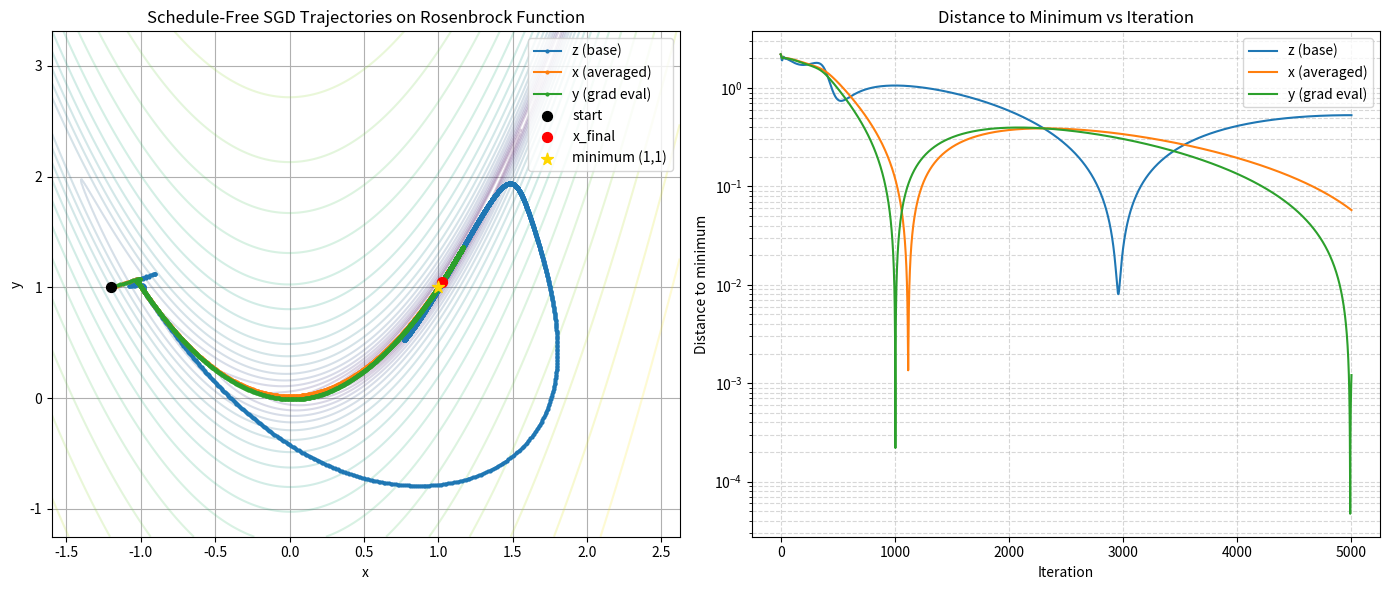
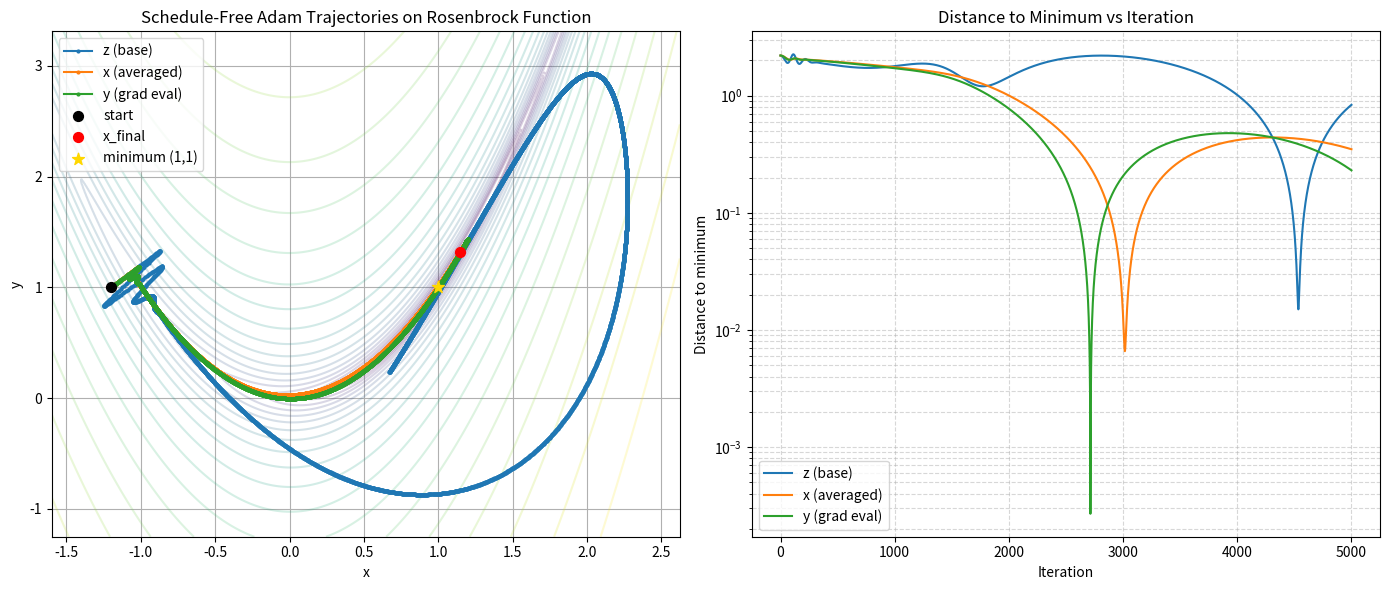

Reproduce these figures in Python, in order.
"""Schedule-free optimizer trajectories and analysis on the Rosenbrock function."""

import argparse
import logging
from collections.abc import Callable
from dataclasses import dataclass

import matplotlib.pyplot as plt
import numpy as np
from matplotlib import colors

logger = logging.getLogger(__name__)


def setup_logging(loglevel: str = "INFO") -> None:
    """Set up logging with the specified log level."""
    logging.basicConfig(
        level=getattr(logging, loglevel.upper(), "INFO"),
        format="%(asctime)s [%(levelname)s] %(message)s",
    )


def rosenbrock(z: np.ndarray) -> float:
    """Compute the Rosenbrock function value at point z."""
    x, y = z
    return (1 - x) ** 2 + 100 * (y - x**2) ** 2


def grad_rosen(z: np.ndarray) -> np.ndarray:
    """Compute the gradient of the Rosenbrock function at point z."""
    x, y = z
    dx = -2 * (1 - x) - 400 * x * (y - x**2)
    dy = 200 * (y - x**2)
    return np.array([dx, dy])


@dataclass
class SgdParams:
    """Parameters for schedule-free SGD."""

    gamma: float = 1e-3
    beta: float = 0.9
    warmup_steps: int = 0


@dataclass
class AdamParams:
    """Parameters for schedule-free Adam."""

    gamma: float = 1e-3
    beta: float = 0.9
    beta1: float = 0.9
    beta2: float = 0.999
    eps: float = 1e-8
    warmup_steps: int = 0


def schedule_free_sgd(
    grad_fn: Callable[[np.ndarray], np.ndarray],
    z0: np.ndarray,
    t: int = 500,
    params: SgdParams = None,
    seed: int = 42,
) -> dict[str, np.ndarray]:
    """Run schedule-free SGD with Polyak-Ruppert averaging."""
    if params is None:
        params = SgdParams()
    np.random.default_rng(seed)
    z_seq = np.zeros((t + 1, 2))
    x_seq = np.zeros((t + 1, 2))
    y_seq = np.zeros((t + 1, 2))
    z_seq[0] = z0
    x_seq[0] = z0.copy()
    for i in range(t):
        if params.warmup_steps > 0 and i < params.warmup_steps:
            gamma_i = params.gamma * (i + 1) / params.warmup_steps
        else:
            gamma_i = params.gamma
        y = (1 - params.beta) * z_seq[i] + params.beta * x_seq[i]
        grad = grad_fn(y)
        z_next = z_seq[i] - gamma_i * grad
        c = 1.0 / (i + 2)
        x_next = (1 - c) * x_seq[i] + c * z_next
        y_seq[i] = y
        z_seq[i + 1] = z_next
        x_seq[i + 1] = x_next
    y_seq[t] = (1 - params.beta) * z_seq[t] + params.beta * x_seq[t]
    return {"z": z_seq, "x": x_seq, "y": y_seq}


def schedule_free_adam(
    grad_fn: Callable[[np.ndarray], np.ndarray],
    z0: np.ndarray,
    t: int = 500,
    params: AdamParams = None,
    seed: int = 42,
) -> dict[str, np.ndarray]:
    """Run schedule-free Adam with Polyak-Ruppert averaging."""
    if params is None:
        params = AdamParams()
    np.random.default_rng(seed)
    z_seq = np.zeros((t + 1, 2))
    x_seq = np.zeros((t + 1, 2))
    y_seq = np.zeros((t + 1, 2))
    m = np.zeros(2)
    v = np.zeros(2)
    z_seq[0] = z0
    x_seq[0] = z0.copy()
    for i in range(t):
        if params.warmup_steps > 0 and i < params.warmup_steps:
            gamma_i = params.gamma * (i + 1) / params.warmup_steps
        else:
            gamma_i = params.gamma
        y = (1 - params.beta) * z_seq[i] + params.beta * x_seq[i]
        grad = grad_fn(y)
        m = params.beta1 * m + (1 - params.beta1) * grad
        v = params.beta2 * v + (1 - params.beta2) * (grad**2)
        m_hat = m / (1 - params.beta1 ** (i + 1))
        v_hat = v / (1 - params.beta2 ** (i + 1))
        z_next = z_seq[i] - gamma_i * m_hat / (np.sqrt(v_hat) + params.eps)
        c = 1.0 / (i + 2)
        x_next = (1 - c) * x_seq[i] + c * z_next
        y_seq[i] = y
        z_seq[i + 1] = z_next
        x_seq[i + 1] = x_next
    y_seq[t] = (1 - params.beta) * z_seq[t] + params.beta * x_seq[t]
    return {"z": z_seq, "x": x_seq, "y": y_seq}


def get_trajectory_bounds(
    *trajs: dict[str, np.ndarray],
) -> tuple[float, float, float, float]:
    """Compute plot bounds to include all trajectories and the minimum."""
    all_points = np.concatenate(
        [np.concatenate([t["z"], t["x"], t["y"]], axis=0) for t in trajs],
        axis=0,
    )
    min_x, max_x = np.min(all_points[:, 0]), np.max(all_points[:, 0])
    min_y, max_y = np.min(all_points[:, 1]), np.max(all_points[:, 1])
    min_x = min(min_x, 1.0)
    max_x = max(max_x, 1.0)
    min_y = min(min_y, 1.0)
    max_y = max(max_y, 1.0)
    margin_x = 0.1 * (max_x - min_x)
    margin_y = 0.1 * (max_y - min_y)
    return min_x - margin_x, max_x + margin_x, min_y - margin_y, max_y + margin_y


def plot_trajectories(
    traj: dict[str, np.ndarray],
    func: Callable[[np.ndarray], float],
    xlim: tuple[float, float],
    ylim: tuple[float, float],
    levels: int = 20,
    save_path: str | None = None,
    title: str = "Schedule-Free SGD Trajectories on Rosenbrock Function",
) -> None:
    """Plot optimizer trajectories and distance to minimum."""
    xx = np.linspace(xlim[0], xlim[1], 400)
    yy = np.linspace(ylim[0], ylim[1], 400)
    x_mesh, y_mesh = np.meshgrid(xx, yy)
    z_mesh = func(np.array([x_mesh, y_mesh]))
    fig, axs = plt.subplots(1, 2, figsize=(14, 6))
    contour_levels = np.logspace(-0.5, 3.5, levels)
    axs[0].contour(
        x_mesh,
        y_mesh,
        z_mesh,
        levels=contour_levels,
        norm=colors.LogNorm(),
        cmap="viridis",
        alpha=0.2,
    )
    axs[0].plot(
        traj["z"][:, 0],
        traj["z"][:, 1],
        "-o",
        color="C0",
        markersize=2,
        label="z (base)",
    )
    axs[0].plot(
        traj["x"][:, 0],
        traj["x"][:, 1],
        "-o",
        color="C1",
        markersize=2,
        label="x (averaged)",
    )
    axs[0].plot(
        traj["y"][:, 0],
        traj["y"][:, 1],
        "-o",
        color="C2",
        markersize=2,
        label="y (grad eval)",
    )
    axs[0].scatter(
        traj["z"][0, 0],
        traj["z"][0, 1],
        c="black",
        s=50,
        label="start",
        zorder=5,
    )
    axs[0].scatter(
        traj["x"][-1, 0],
        traj["x"][-1, 1],
        c="red",
        s=50,
        label="x_final",
        zorder=5,
    )
    axs[0].scatter(1, 1, c="gold", s=80, marker="*", label="minimum (1,1)", zorder=6)
    axs[0].set_xlim(xlim)
    axs[0].set_ylim(ylim)
    axs[0].set_xlabel("x")
    axs[0].set_ylabel("y")
    axs[0].set_title(title)
    axs[0].legend()
    axs[0].grid(visible=True)
    min_point = np.array([1.0, 1.0])
    dist_z = np.linalg.norm(traj["z"] - min_point, axis=1)
    dist_x = np.linalg.norm(traj["x"] - min_point, axis=1)
    dist_y = np.linalg.norm(traj["y"] - min_point, axis=1)
    axs[1].plot(dist_z, label="z (base)", color="C0")
    axs[1].plot(dist_x, label="x (averaged)", color="C1")
    axs[1].plot(dist_y, label="y (grad eval)", color="C2")
    axs[1].set_yscale("log")
    axs[1].set_xlabel("Iteration")
    axs[1].set_ylabel("Distance to minimum")
    axs[1].set_title("Distance to Minimum vs Iteration")
    axs[1].legend()
    axs[1].grid(visible=True, which="both", ls="--", alpha=0.5)
    plt.tight_layout()
    if save_path:
        plt.savefig(save_path, dpi=150)
        logger.info("Plot saved to %s", save_path)
    plt.show()


def main(args: list[str] | None = None) -> None:
    """Run schedule-free optimizers and plot results."""
    parser = argparse.ArgumentParser(
        description="Schedule-Free SGD and Adam on Rosenbrock Function",
    )
    parser.add_argument("--T", type=int, default=5000, help="Number of iterations")
    parser.add_argument(
        "--gamma_sgd",
        type=float,
        default=5e-3,
        help="Step size for SGD",
    )
    parser.add_argument(
        "--gamma_adam",
        type=float,
        default=3e-2,
        help="Step size for Adam",
    )
    parser.add_argument(
        "--beta",
        type=float,
        default=0.9,
        help="Momentum interpolation",
    )
    parser.add_argument("--seed", type=int, default=42, help="Random seed")
    parser.add_argument(
        "--warmup_steps",
        type=int,
        default=100,
        help="Number of warmup steps for gamma",
    )
    parser.add_argument(
        "--save_plot",
        type=str,
        default=None,
        help="Path to save plot (SGD)",
    )
    parser.add_argument(
        "--save_plot_adam",
        type=str,
        default=None,
        help="Path to save plot (Adam)",
    )
    parser.add_argument("--loglevel", type=str, default="INFO", help="Logging level")
    parsed_args = parser.parse_args(args)
    setup_logging(parsed_args.loglevel)
    z0 = np.array([-1.2, 1.0])
    sgd_params = SgdParams(
        gamma=parsed_args.gamma_sgd,
        beta=parsed_args.beta,
        warmup_steps=parsed_args.warmup_steps,
    )
    adam_params = AdamParams(
        gamma=parsed_args.gamma_adam,
        beta=parsed_args.beta,
        warmup_steps=parsed_args.warmup_steps,
    )
    logger.info(
        "Starting Schedule-Free SGD with T=%d, gamma_sgd=%g, beta=%g, seed=%d, "
        "warmup_steps=%d",
        parsed_args.T,
        parsed_args.gamma_sgd,
        parsed_args.beta,
        parsed_args.seed,
        parsed_args.warmup_steps,
    )
    traj_sgd = schedule_free_sgd(
        grad_fn=grad_rosen,
        z0=z0,
        t=parsed_args.T,
        params=sgd_params,
        seed=parsed_args.seed,
    )
    logger.info(
        "Starting Schedule-Free Adam with T=%d, gamma_adam=%g, beta=%g, seed=%d, "
        "warmup_steps=%d",
        parsed_args.T,
        parsed_args.gamma_adam,
        parsed_args.beta,
        parsed_args.seed,
        parsed_args.warmup_steps,
    )
    traj_adam = schedule_free_adam(
        grad_fn=grad_rosen,
        z0=z0,
        t=parsed_args.T,
        params=adam_params,
        seed=parsed_args.seed,
    )
    x_min, x_max, y_min, y_max = get_trajectory_bounds(traj_sgd, traj_adam)
    plot_trajectories(
        traj_sgd,
        lambda z: (1 - z[0]) ** 2 + 100 * (z[1] - z[0] ** 2) ** 2,
        xlim=(x_min, x_max),
        ylim=(y_min, y_max),
        save_path=parsed_args.save_plot,
        title="Schedule-Free SGD Trajectories on Rosenbrock Function",
    )
    plot_trajectories(
        traj_adam,
        lambda z: (1 - z[0]) ** 2 + 100 * (z[1] - z[0] ** 2) ** 2,
        xlim=(x_min, x_max),
        ylim=(y_min, y_max),
        save_path=parsed_args.save_plot_adam,
        title="Schedule-Free Adam Trajectories on Rosenbrock Function",
    )


if __name__ == "__main__":
    main()
